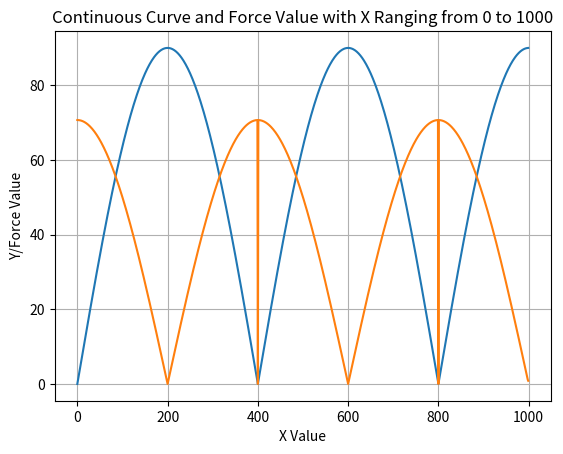

The matplotlib source for this figure:
import numpy as np
import matplotlib.pyplot as plt

# Generate x values from 0 to 1000 with 0.1 steps
x = np.arange(0, 1000, 1)

# Calculate y values using a mathematical formula
n_cycles = 5
y = abs(90 * np.sin(np.deg2rad(x/(1000/n_cycles)*90)))

pressure = 100
force = pressure * np.abs(np.gradient(y))

data = np.vstack((x, y, force)).T

np.savetxt('curve_data.csv', data, delimiter=',', comments='', fmt='%.1f, %.6f, %.1f')

# Plot the curve
plt.plot(x, y, label='Y Value')
plt.plot(x, force, label='Force Value')
plt.xlabel('X Value')
plt.ylabel('Y/Force Value')
plt.title('Continuous Curve and Force Value with X Ranging from 0 to 1000')
plt.grid(True)
plt.show()